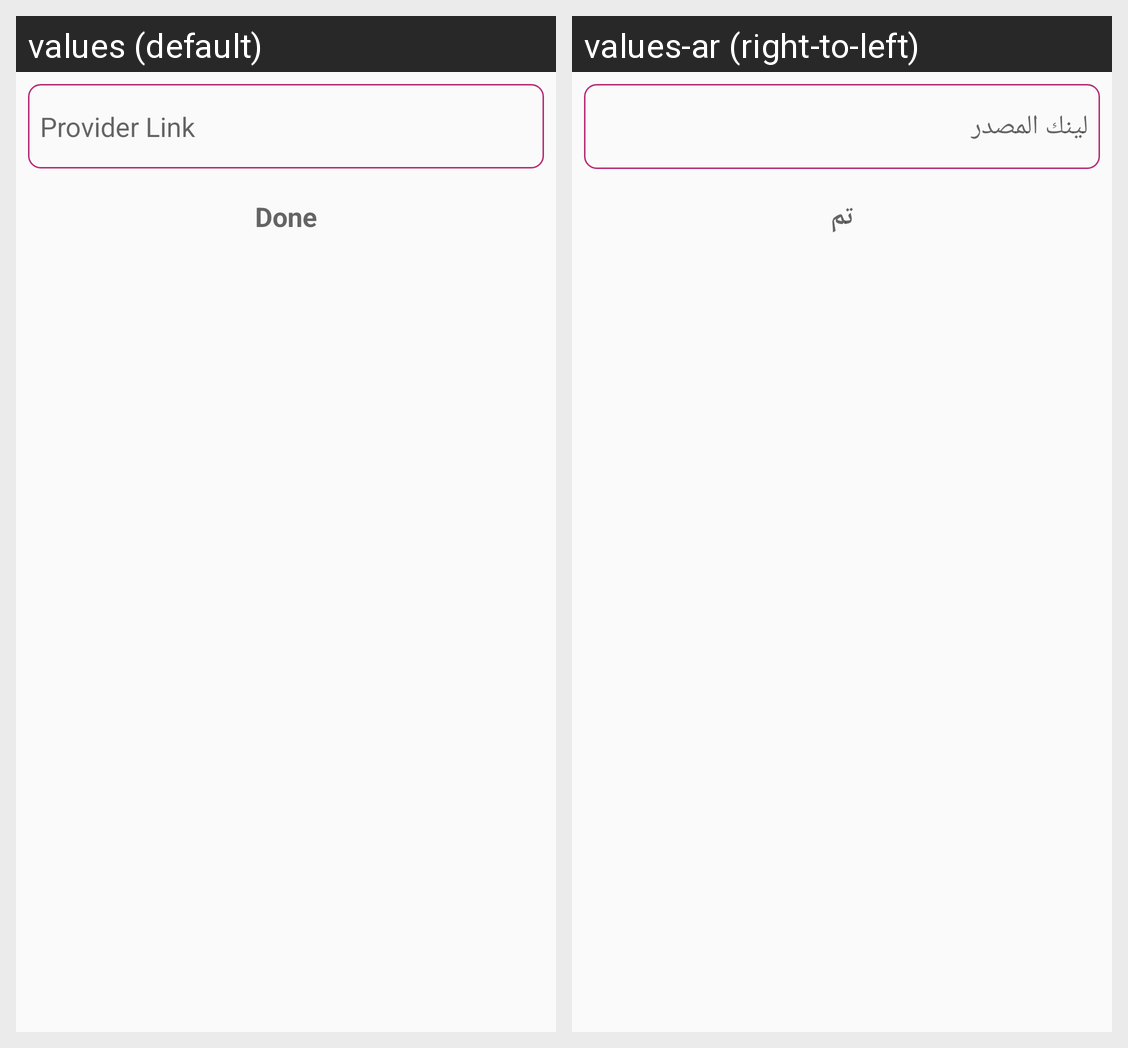

Here is an Android app screen in its default locale and in the app's own translations. Write out the translated-string differences for the strings that appear on this screen.
Android screen res/layout/dialog_add_provider.xml rendered under 2 locales, left to right: values (default), values-ar (right-to-left). Device: Nexus 5 (rendered at 1080×1920; each locale shown at half size, 540×960, under a caption strip naming it); theme AppTheme.
Strings drawn on this screen, with the default value and each locale's value (text and hints the layout hard-codes, and strings that could not be matched under every locale, appear in the picture but are not listed):

provider_link
  values: Provider Link
  values-ar: لينك المصدر

done
  values: Done
  values-ar: تم
